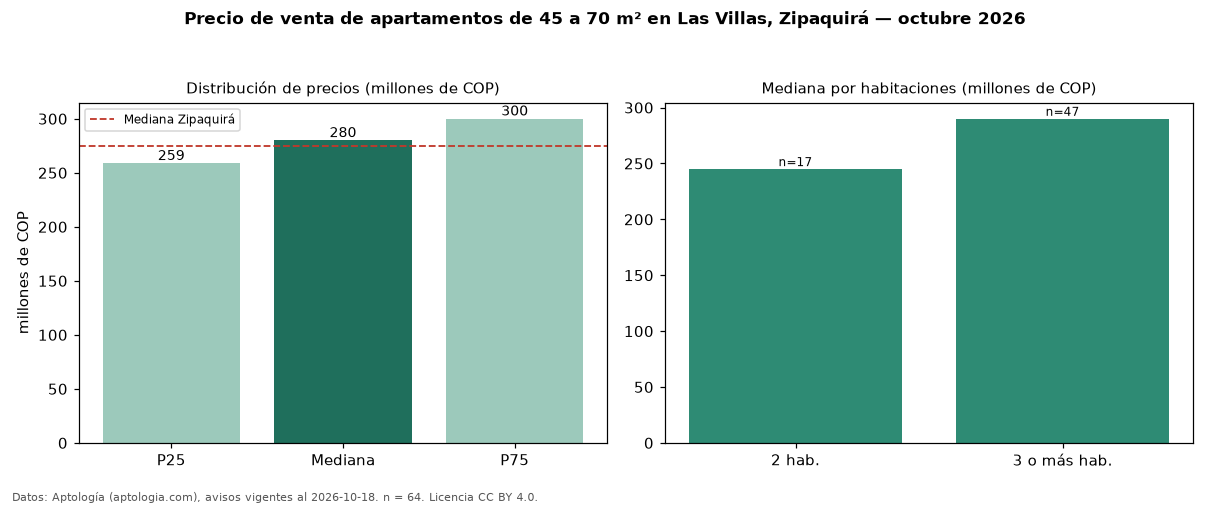

Data behind this chart, as committed beside it:
seccion, metrica, valor, moneda, n
filtro, area2, de 45 a 70 m², , 64
precio, p25, 258750000, COP, 64
precio, mediana, 280000000, COP, 64
precio, p75, 300000000, COP, 64
precio, minimo, 189000000, COP, 64
precio, maximo, 380000000, COP, 64
m2, mediana_precio_m2, 4572308, COP, 64
m2, area_mediana_m2, 62.1, m2, 64
admin, mediana_admin_mes, 256350, COP, 56
banos, mediana_banos, 2.0, , 
parqueadero, pct_con_parqueadero, 96.7, %, 61
estrato, estrato_mas_frecuente, 4, , 62
habitaciones, 2, 245000000, COP, 17
habitaciones, 3+, 290000000, COP, 47
ciudad, mediana_ciudad_referencia, 275000000, COP, 
ciudad, mediana_m2_ciudad, 4366197, COP, 
fuente, fecha_datos, 2026-10-18, , 
fuente, atribucion, https://www.aptologia.com/venta/zipaquir…, , 
fuente, licencia, CC BY 4.0, , 
